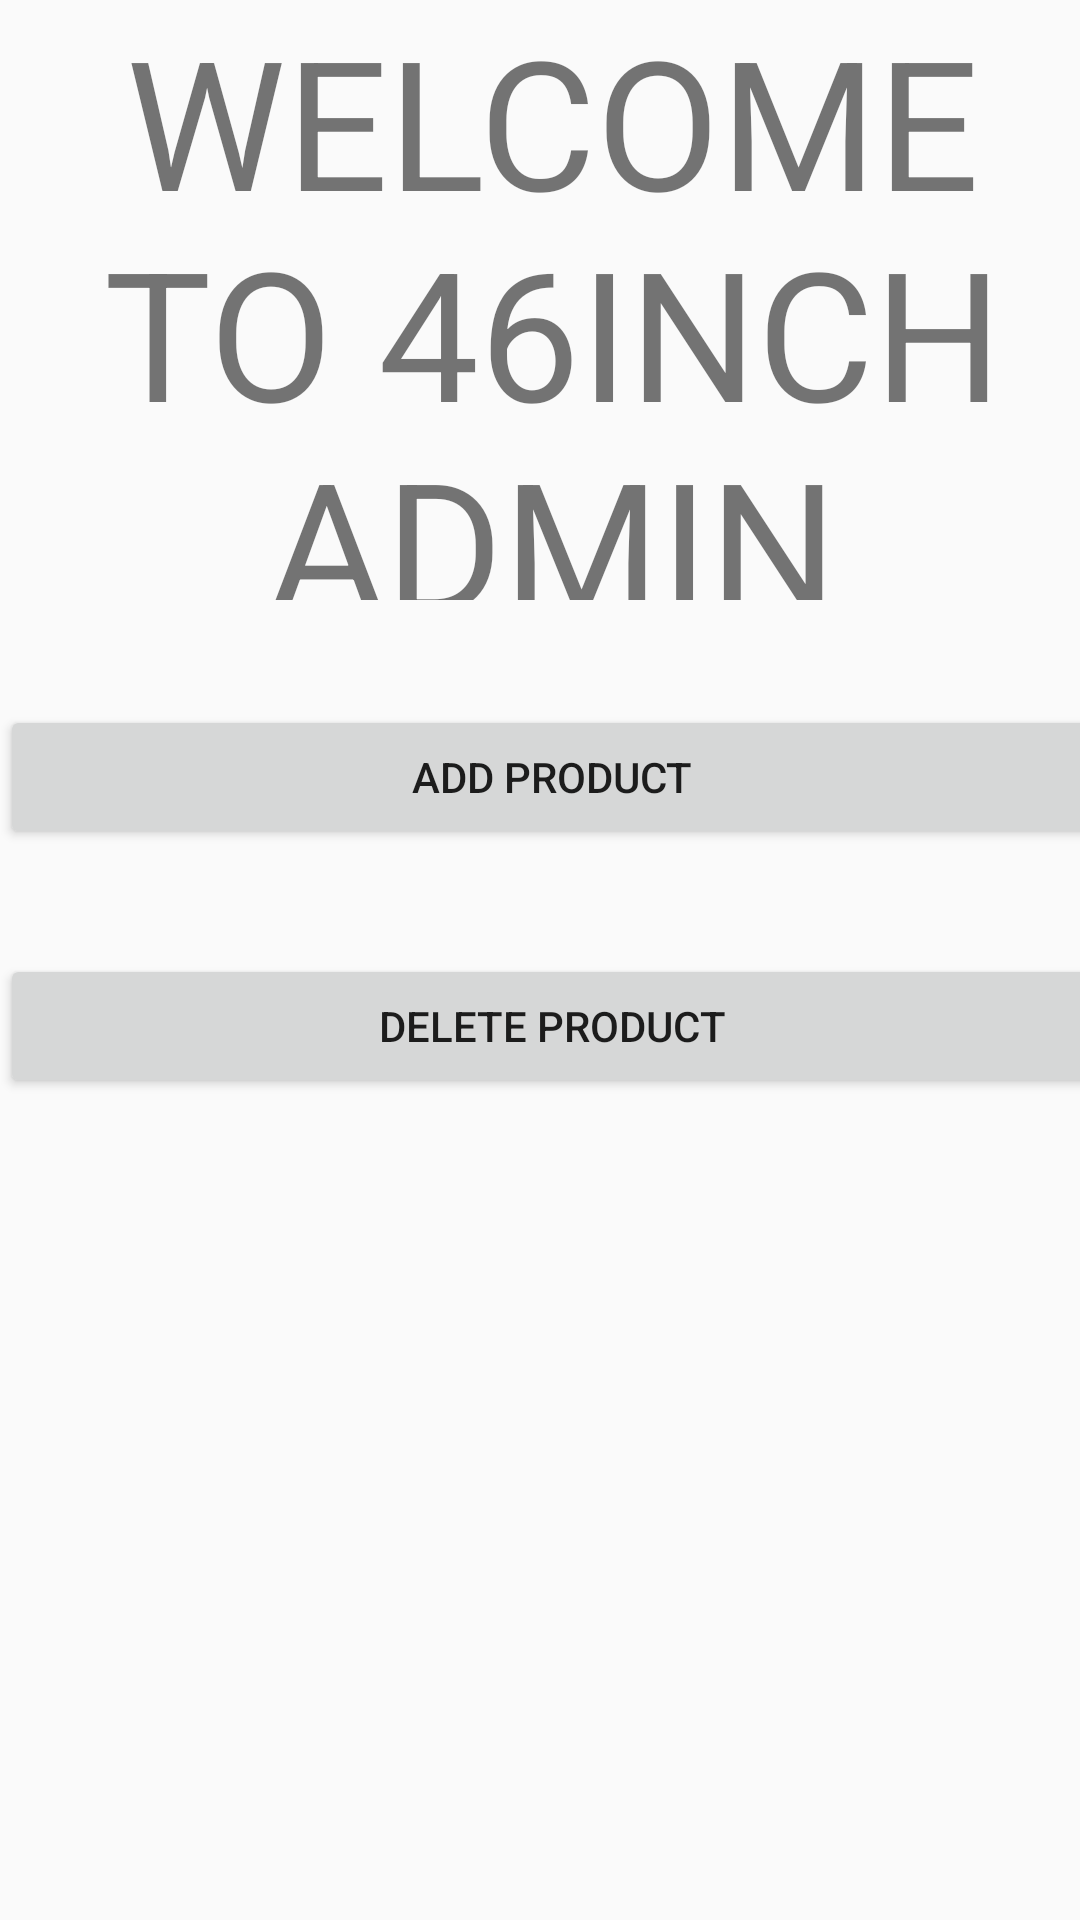

Write the Android layout XML for this screen, with the resource values it uses.
<!-- AndroidManifest.xml: application theme AppTheme -->
<!-- res/layout/activity_adminhome.xml -->
<?xml version="1.0" encoding="utf-8"?>
<android.support.constraint.ConstraintLayout xmlns:android="http://schemas.android.com/apk/res/android"
    xmlns:app="http://schemas.android.com/apk/res-auto"
    xmlns:tools="http://schemas.android.com/tools"
    android:layout_width="match_parent"
    android:layout_height="match_parent"
    tools:context="com.a46inch.a46inch.Adminhome">

    <RelativeLayout
        android:layout_width="368dp"
        android:layout_height="495dp"
        tools:layout_editor_absoluteX="8dp"
        tools:layout_editor_absoluteY="8dp">

        <Button
            android:id="@+id/B7del"
            android:layout_width="wrap_content"
            android:layout_height="wrap_content"
            android:layout_marginTop="35dp"
            android:text="DELETE PRODUCT"
            android:layout_below="@+id/B8add"
            android:layout_alignParentLeft="true"
            android:layout_alignParentStart="true"
            android:layout_alignParentRight="true"
            android:layout_alignParentEnd="true"
            android:clickable="true"/>

        <TextView
            android:id="@+id/Welcome"
            android:layout_width="match_parent"
            android:layout_height="200dp"
            android:text="WELCOME TO 46INCH ADMIN PANEL"
            android:layout_alignParentTop="true"
            android:layout_centerHorizontal="true"
            android:textSize="60dp"
            android:textAlignment="center"/>

        <Button
            android:id="@+id/B8add"
            android:layout_width="wrap_content"
            android:layout_height="wrap_content"
            android:layout_below="@+id/Welcome"
            android:layout_marginTop="35dp"
            android:text="ADD PRODUCT"
            android:layout_alignParentRight="true"
            android:layout_alignParentEnd="true"
            android:layout_alignParentLeft="true"
            android:layout_alignParentStart="true"
            android:clickable="true"/>
    </RelativeLayout>
</android.support.constraint.ConstraintLayout>
<!-- resources referenced by this layout -->
<resources>
  <style name="AppTheme" parent="Theme.AppCompat.Light.DarkActionBar">
          
          <item name="colorPrimary">@color/colorPrimary</item>
          <item name="colorPrimaryDark">@color/colorPrimaryDark</item>
          <item name="colorAccent">@color/colorAccent</item>
      </style>
  <!-- not gathered from this repository: default colours our renderer supplied (Android Studio template values) -->
  <color name="colorPrimary">#FF6200EE</color>
  <color name="colorPrimaryDark">#FF3700B3</color>
  <color name="colorAccent">#FF03DAC5</color>
</resources>
